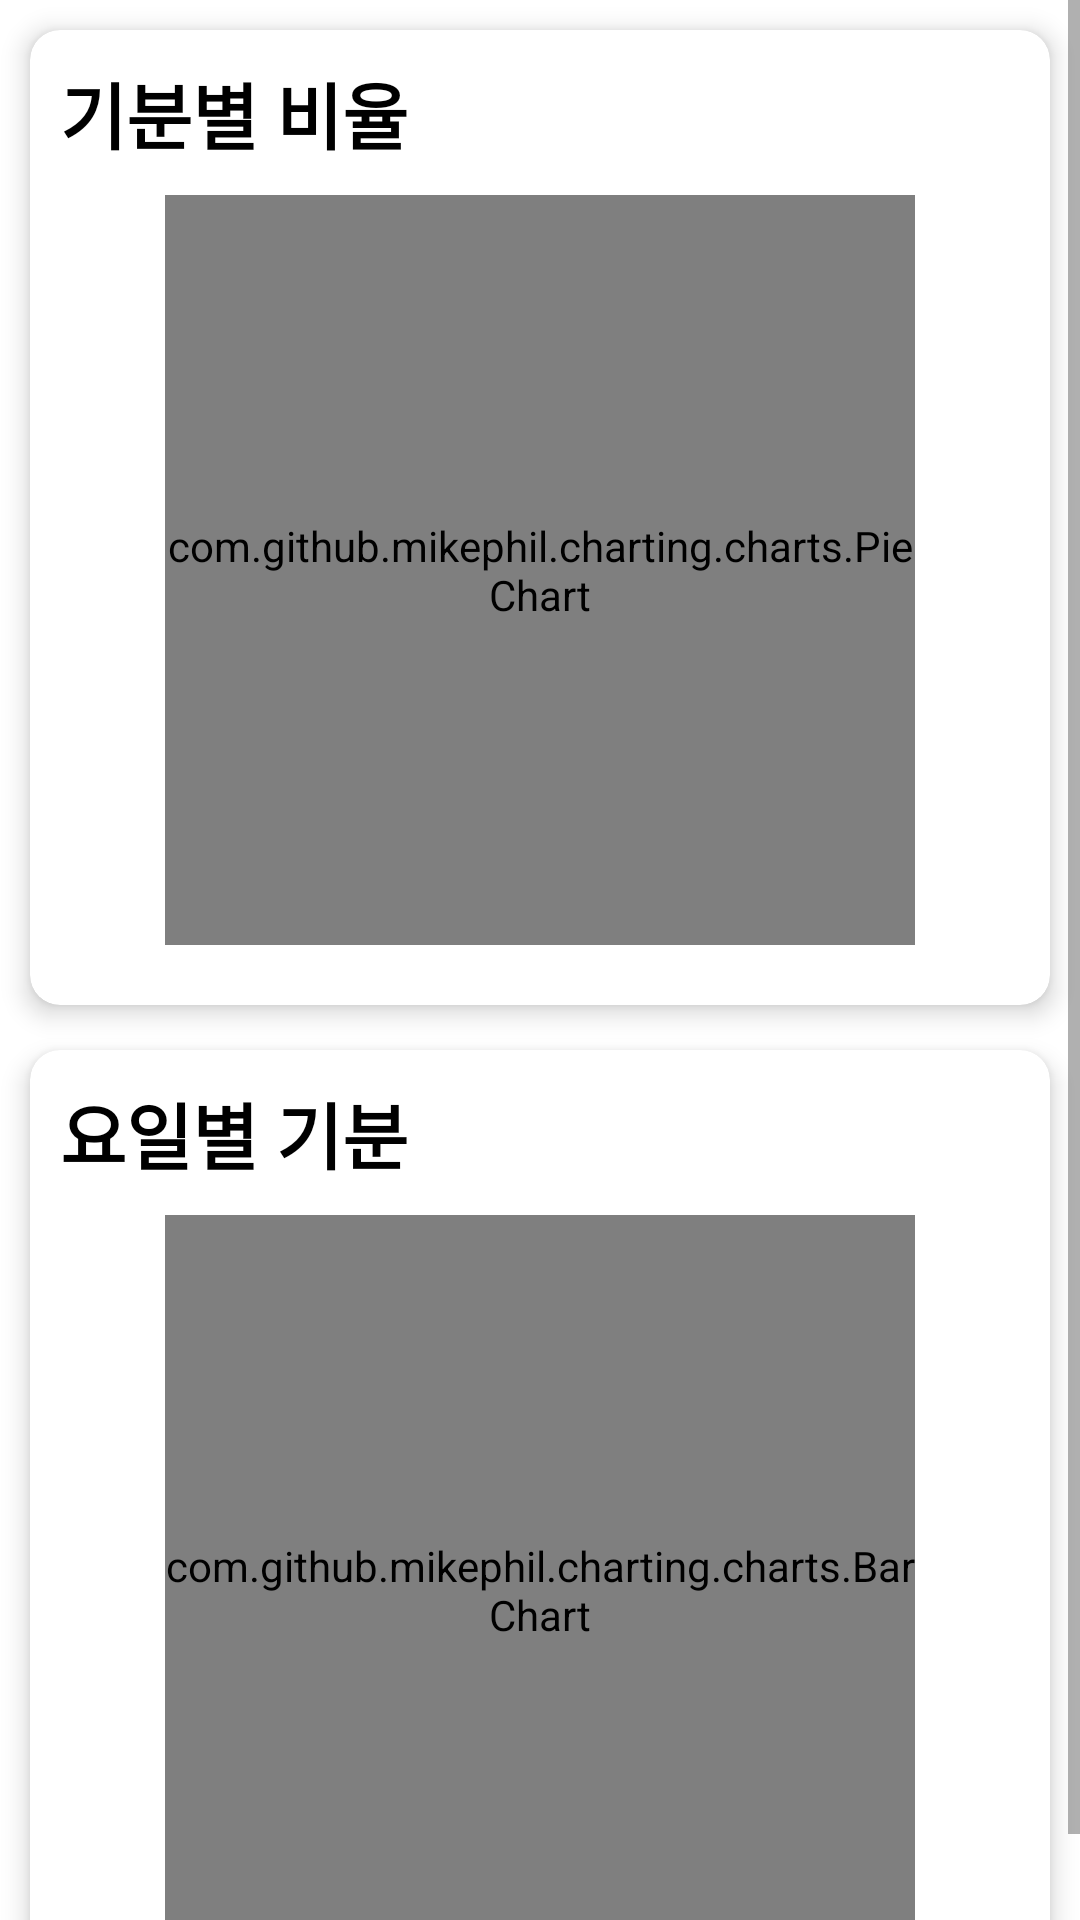

The Android layout XML behind this screen, and the referenced resources:
<!-- AndroidManifest.xml: application theme Theme.DiaryToyProject -->
<!-- res/layout/fragment3.xml -->
<?xml version="1.0" encoding="utf-8"?>
<ScrollView xmlns:android="http://schemas.android.com/apk/res/android"
    xmlns:app="http://schemas.android.com/apk/res-auto"
    android:layout_width="match_parent"
    android:layout_height="match_parent"
    android:layout_marginBottom="60dp"
    android:orientation="vertical">

    <LinearLayout
        android:layout_width="match_parent"
        android:layout_height="match_parent"
        android:orientation="vertical">

        <androidx.cardview.widget.CardView
            android:layout_width="match_parent"
            android:layout_height="wrap_content"
            android:layout_marginTop="10dp"
            android:layout_marginLeft="10dp"
            android:layout_marginRight="10dp"
            android:layout_marginBottom="5dp"
            app:cardBackgroundColor="#FFFFFFFF"
            app:cardCornerRadius="10dp"
            app:cardElevation="5dp" >

            <LinearLayout
                android:layout_width="match_parent"
                android:layout_height="match_parent"
                android:layout_margin="10dp"
                android:orientation="vertical">

                <TextView
                    android:layout_width="match_parent"
                    android:layout_height="wrap_content"
                    android:fontFamily="@font/main_font"
                    android:text="기분별 비율"
                    android:textColor="@color/black"
                    android:textColorHint="@color/black"
                    android:textSize="24sp"
                    android:textStyle="bold" />

                <com.github.mikephil.charting.charts.PieChart
                    android:id="@+id/chart1"
                    android:layout_width="250dp"
                    android:layout_height="250dp"
                    android:layout_marginTop="10dp"
                    android:layout_marginBottom="10dp"
                    android:layout_gravity="center_horizontal"/>

            </LinearLayout>

        </androidx.cardview.widget.CardView>

        <androidx.cardview.widget.CardView
            android:layout_width="match_parent"
            android:layout_height="wrap_content"
            android:layout_marginTop="10dp"
            android:layout_marginLeft="10dp"
            android:layout_marginRight="10dp"
            android:layout_marginBottom="5dp"
            app:cardBackgroundColor="#FFFFFFFF"
            app:cardCornerRadius="10dp"
            app:cardElevation="5dp" >

            <LinearLayout
                android:layout_width="match_parent"
                android:layout_height="match_parent"
                android:layout_margin="10dp"
                android:orientation="vertical">

                <TextView
                    android:layout_width="match_parent"
                    android:layout_height="wrap_content"
                    android:fontFamily="@font/main_font"
                    android:text="요일별 기분"
                    android:textColor="@color/black"
                    android:textSize="24sp"
                    android:textStyle="bold" />

                <com.github.mikephil.charting.charts.BarChart
                    android:id="@+id/chart2"
                    android:layout_width="250dp"
                    android:layout_height="250dp"
                    android:layout_marginTop="10dp"
                    android:layout_gravity="center_horizontal"/>

            </LinearLayout>

        </androidx.cardview.widget.CardView>

    </LinearLayout>

</ScrollView>
<!-- resources referenced by this layout -->
<resources>
  <color name="black">#FF000000</color>
  <style name="Theme.DiaryToyProject" parent="Theme.MaterialComponents.DayNight.DarkActionBar">
          
          
          <item name="colorPrimary">@color/black</item>
          <item name="colorPrimaryDark">@color/sky</item>
          
          <item name="colorPrimaryVariant">@color/white</item>
          
          <item name="android:windowLightStatusBar">true</item>
          <item name="colorOnPrimary">@color/black</item>
          
          <item name="colorSecondary">@color/teal_200</item>
          <item name="colorSecondaryVariant">@color/teal_700</item>
          <item name="colorOnSecondary">@color/black</item>
          
          <item name="android:statusBarColor" tools:targetApi="l">?attr/colorPrimaryVariant</item>
          
  
          <item name="windowActionBar">false</item>
          <item name="windowNoTitle">true</item>
  
      </style>
  <color name="sky">#DDFDFC</color>
  <color name="white">#FFFFFFFF</color>
  <color name="teal_200">#FF03DAC5</color>
  <color name="teal_700">#FF018786</color>
</resources>
